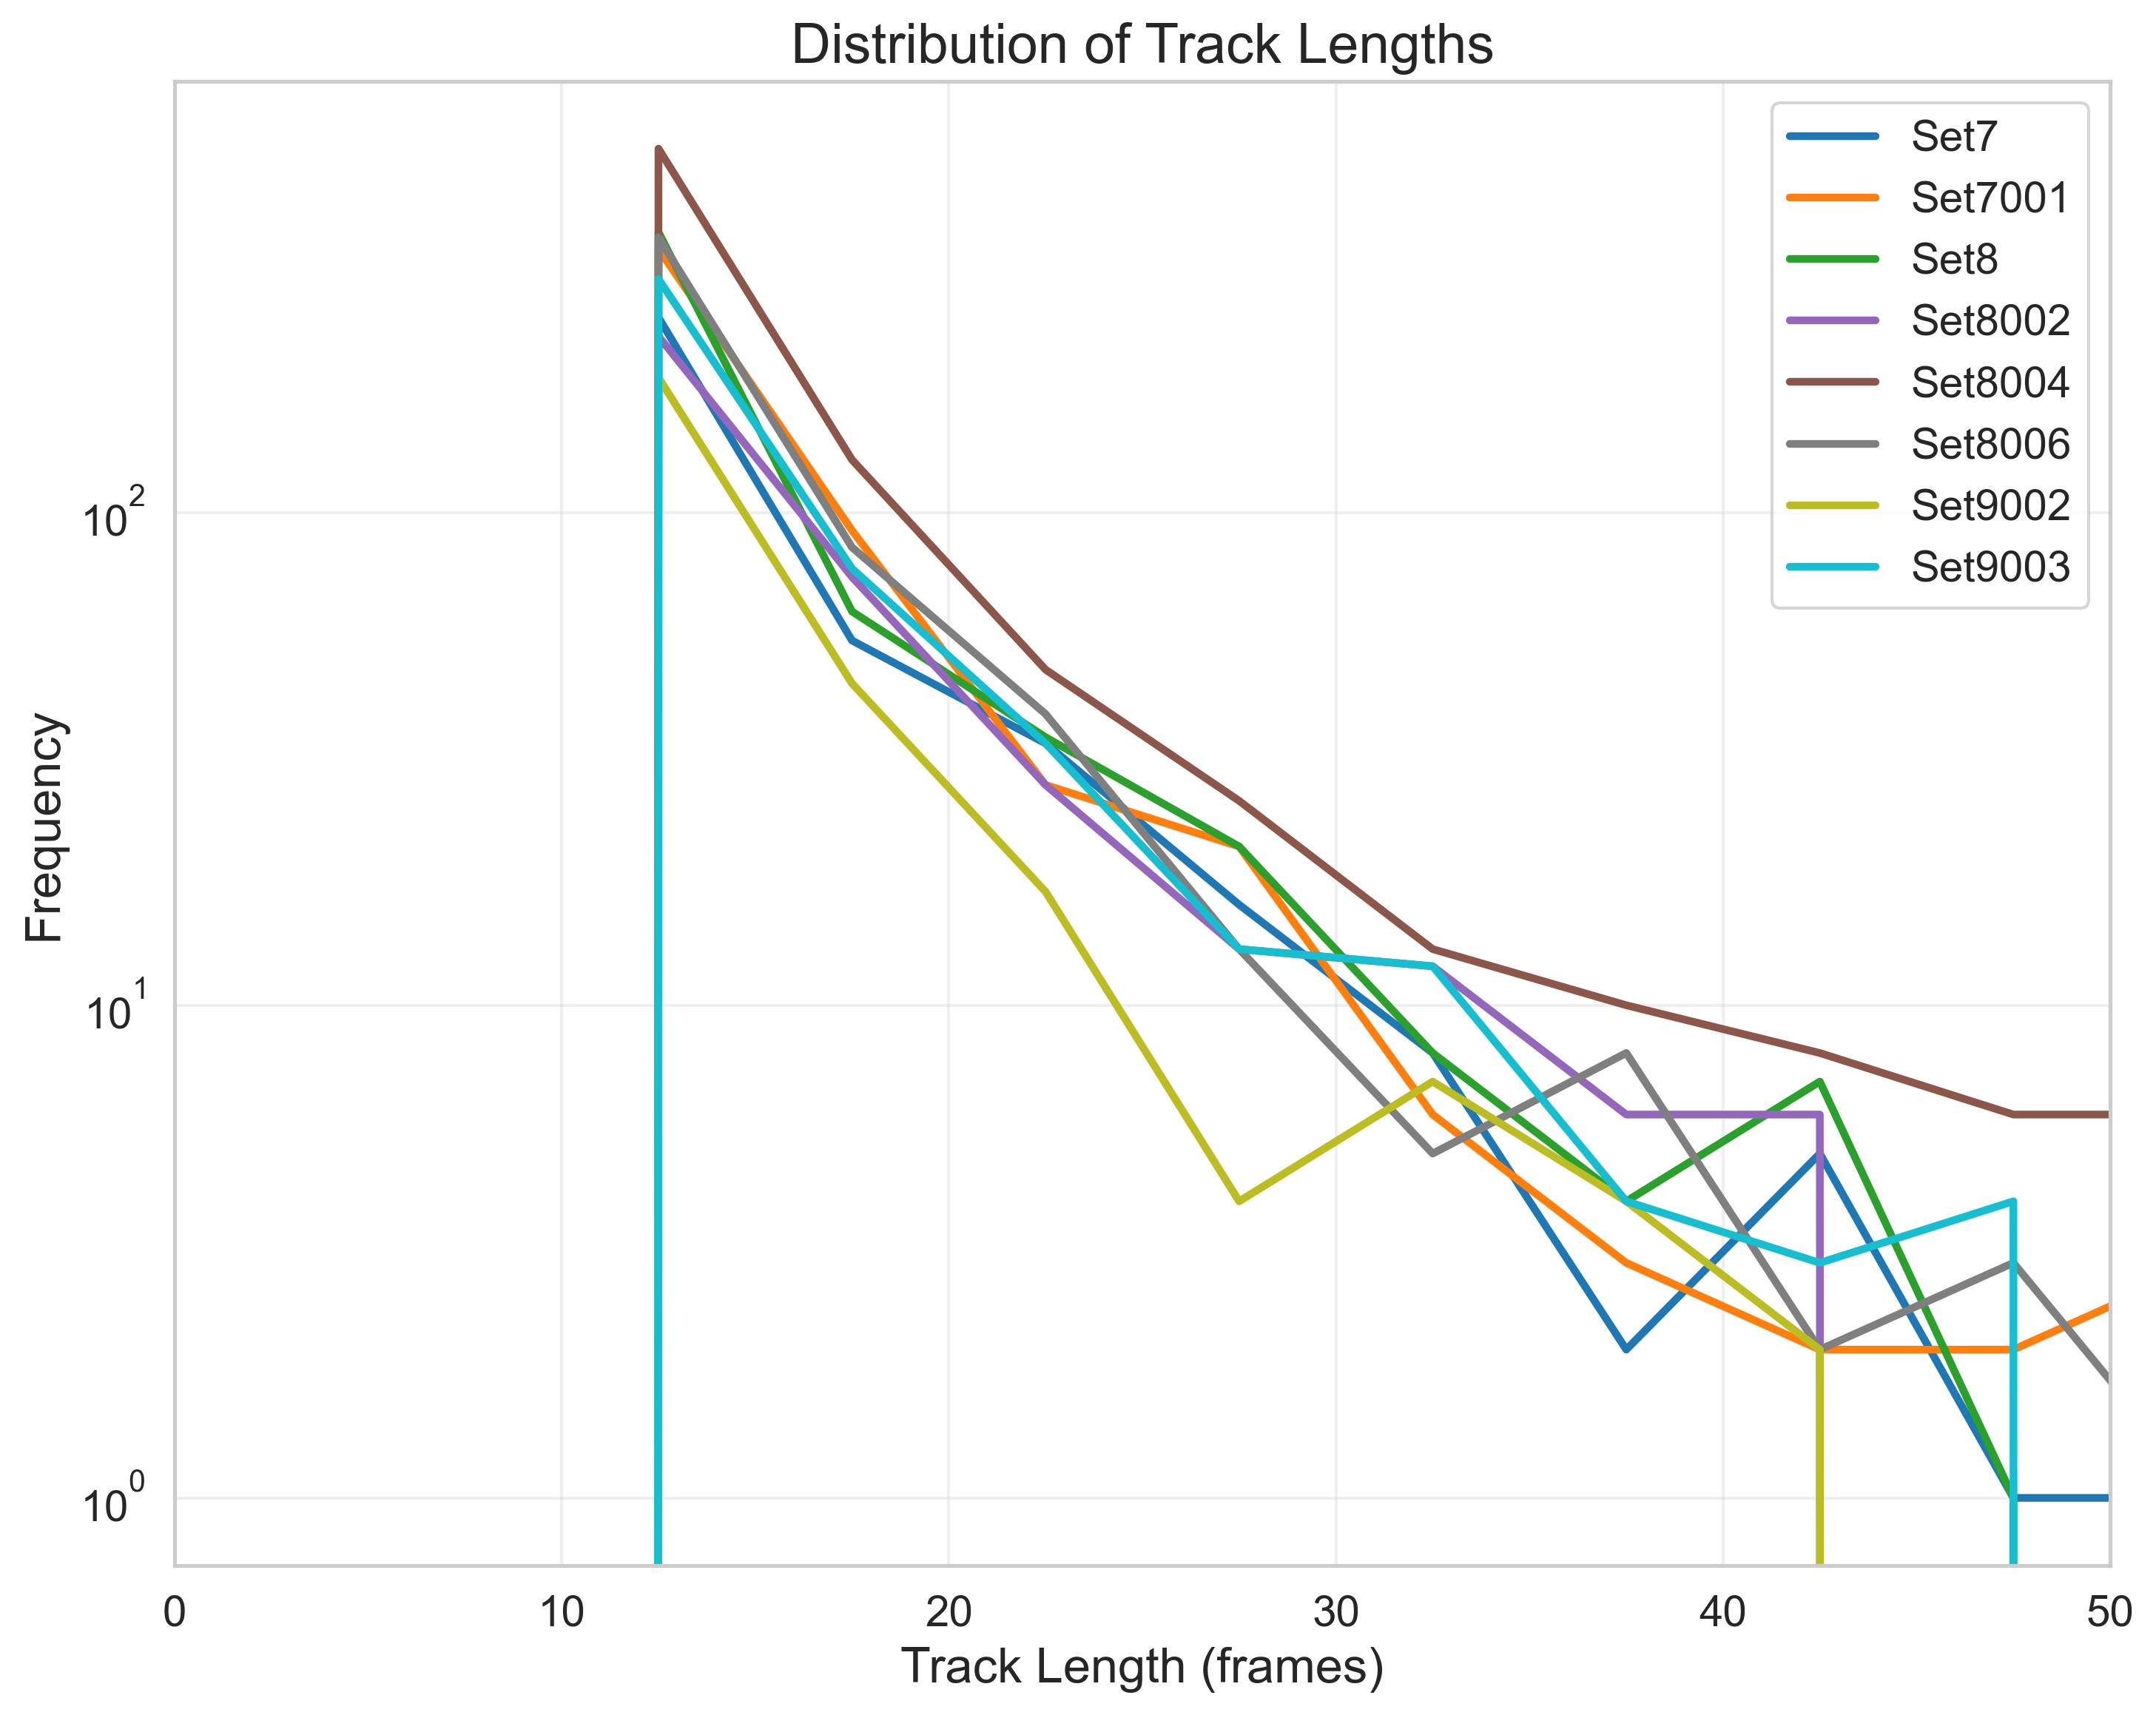

The table this chart was drawn from, first rows:
FileName, TrackLength, Frequency
tracked_Traj_Set7.nd2_crop, 2.5, 0
tracked_Traj_Set7.nd2_crop, 7.5, 0
tracked_Traj_Set7.nd2_crop, 12.5, 249
tracked_Traj_Set7.nd2_crop, 17.5, 55
tracked_Traj_Set7.nd2_crop, 22.5, 34
tracked_Traj_Set7.nd2_crop, 27.5, 16
tracked_Traj_Set7.nd2_crop, 32.5, 8
tracked_Traj_Set7.nd2_crop, 37.5, 2
tracked_Traj_Set7.nd2_crop, 42.5, 5
tracked_Traj_Set7.nd2_crop, 47.5, 1
tracked_Traj_Set7.nd2_crop, 52.5, 1
tracked_Traj_Set7.nd2_crop, 57.5, 2
tracked_Traj_Set7.nd2_crop, 62.5, 0
tracked_Traj_Set7.nd2_crop, 67.5, 0
tracked_Traj_Set7.nd2_crop, 72.5, 0
tracked_Traj_Set7.nd2_crop, 77.5, 1
tracked_Traj_Set7.nd2_crop, 82.5, 1
tracked_Traj_Set7.nd2_crop, 87.5, 0
tracked_Traj_Set7.nd2_crop, 92.5, 0
tracked_Traj_Set7.nd2_crop, 97.5, 0
tracked_Traj_Set7001.nd2_crop, 2.5, 0
tracked_Traj_Set7001.nd2_crop, 7.5, 0
tracked_Traj_Set7001.nd2_crop, 12.5, 343
tracked_Traj_Set7001.nd2_crop, 17.5, 92
tracked_Traj_Set7001.nd2_crop, 22.5, 28
tracked_Traj_Set7001.nd2_crop, 27.5, 21
tracked_Traj_Set7001.nd2_crop, 32.5, 6
tracked_Traj_Set7001.nd2_crop, 37.5, 3
tracked_Traj_Set7001.nd2_crop, 42.5, 2
tracked_Traj_Set7001.nd2_crop, 47.5, 2
tracked_Traj_Set7001.nd2_crop, 52.5, 3
tracked_Traj_Set7001.nd2_crop, 57.5, 1
tracked_Traj_Set7001.nd2_crop, 62.5, 3
tracked_Traj_Set7001.nd2_crop, 67.5, 0
tracked_Traj_Set7001.nd2_crop, 72.5, 0
tracked_Traj_Set7001.nd2_crop, 77.5, 1
tracked_Traj_Set7001.nd2_crop, 82.5, 2
tracked_Traj_Set7001.nd2_crop, 87.5, 0
tracked_Traj_Set7001.nd2_crop, 92.5, 0
tracked_Traj_Set7001.nd2_crop, 97.5, 0
tracked_Traj_Set8.nd2_crop, 2.5, 0
tracked_Traj_Set8.nd2_crop, 7.5, 0
tracked_Traj_Set8.nd2_crop, 12.5, 371
tracked_Traj_Set8.nd2_crop, 17.5, 63
tracked_Traj_Set8.nd2_crop, 22.5, 35
tracked_Traj_Set8.nd2_crop, 27.5, 21
tracked_Traj_Set8.nd2_crop, 32.5, 8
tracked_Traj_Set8.nd2_crop, 37.5, 4
tracked_Traj_Set8.nd2_crop, 42.5, 7
tracked_Traj_Set8.nd2_crop, 47.5, 1
tracked_Traj_Set8.nd2_crop, 52.5, 0
tracked_Traj_Set8.nd2_crop, 57.5, 2
tracked_Traj_Set8.nd2_crop, 62.5, 1
tracked_Traj_Set8.nd2_crop, 67.5, 0
tracked_Traj_Set8.nd2_crop, 72.5, 0
tracked_Traj_Set8.nd2_crop, 77.5, 1
tracked_Traj_Set8.nd2_crop, 82.5, 0
tracked_Traj_Set8.nd2_crop, 87.5, 0
tracked_Traj_Set8.nd2_crop, 92.5, 1
tracked_Traj_Set8.nd2_crop, 97.5, 2
... 100 more rows
